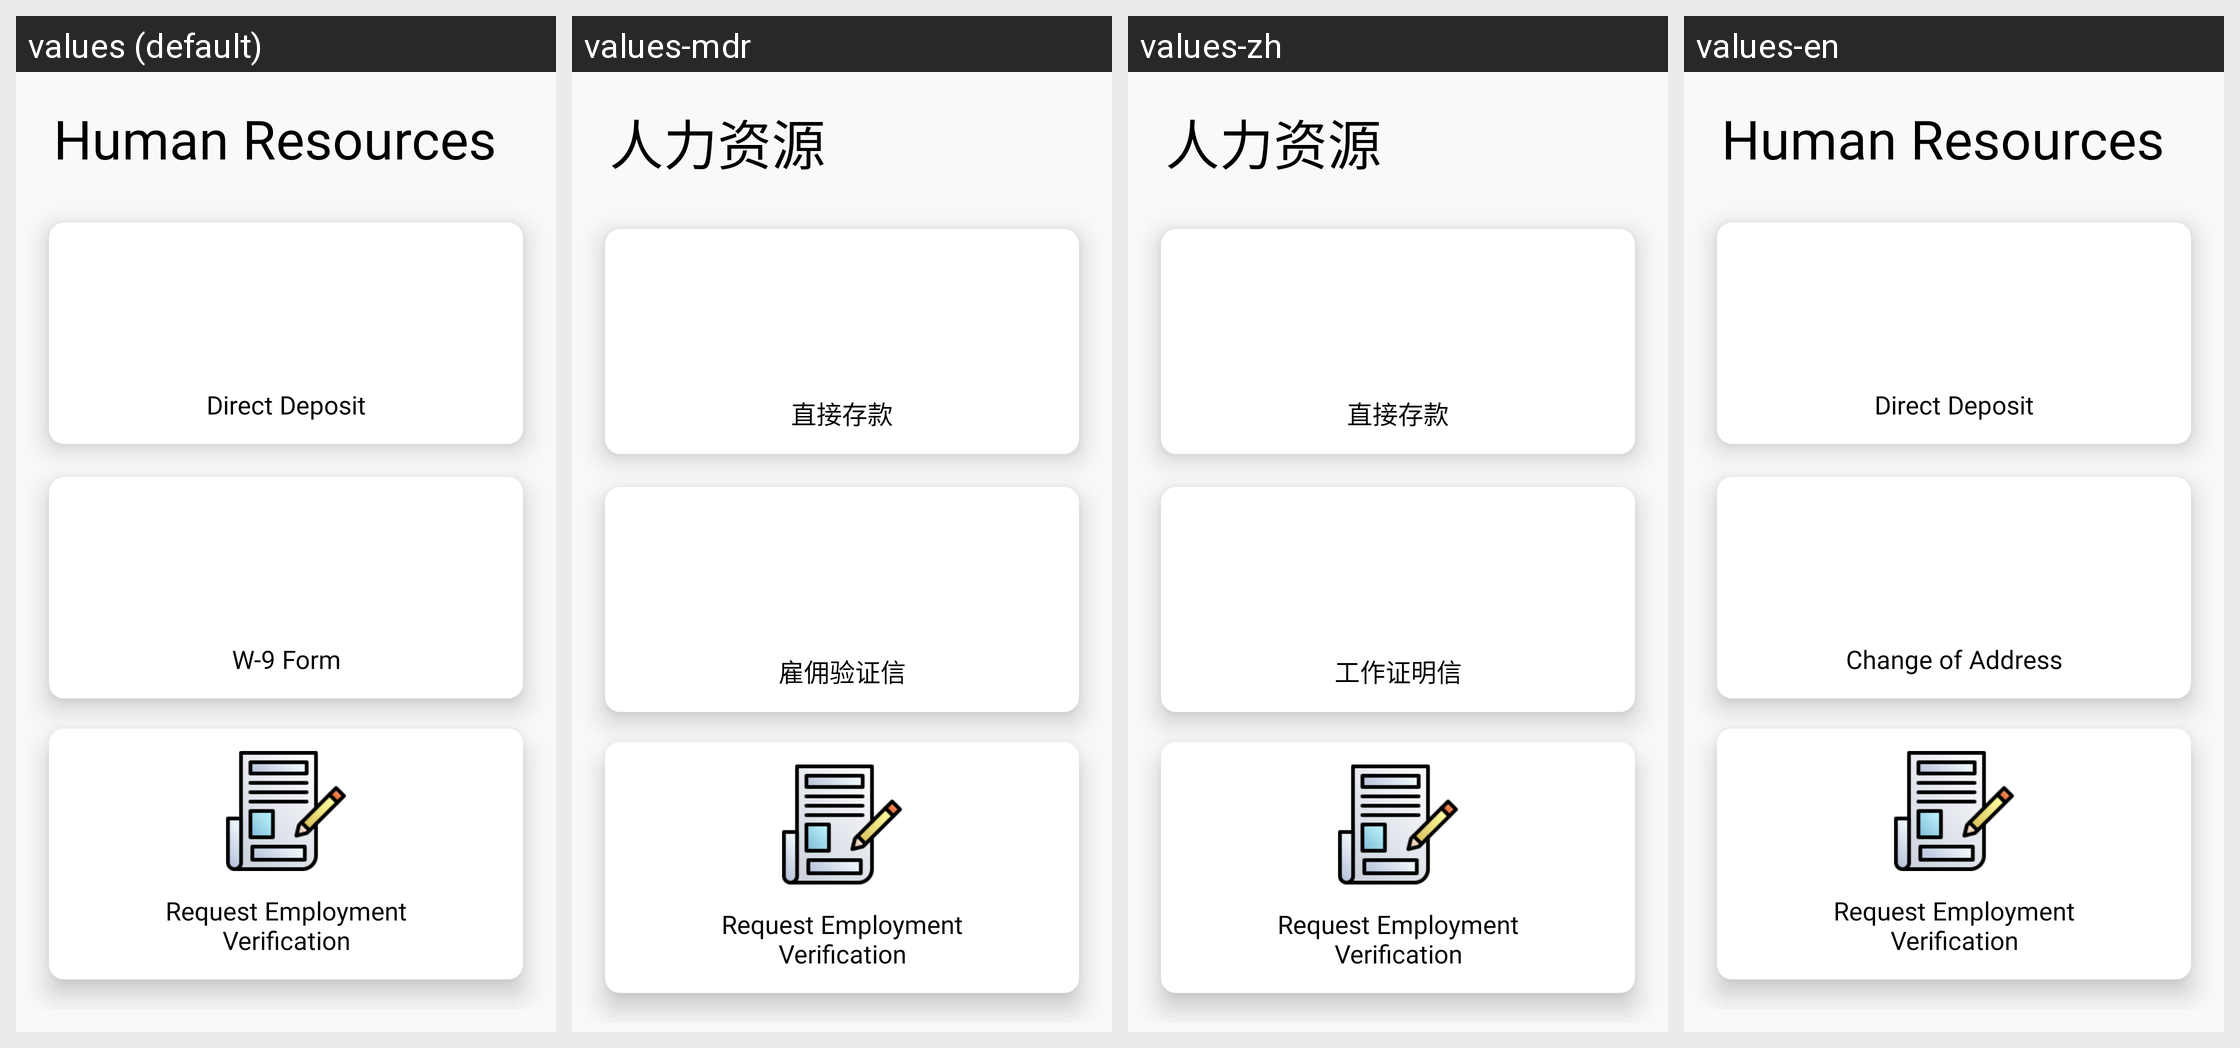

This grid shows one Android layout under several languages. Give, for every string resource on the screen, its name, the default text and each shown locale's text.
Android screen res/layout/fragment_resources.xml rendered under 4 locales, left to right: values (default), values-mdr, values-zh, values-en. Device: Nexus 5 (rendered at 1080×1920; each locale shown at half size, 540×960, under a caption strip naming it); theme Theme.CourierApp.
Other locales in the repository, not shown: values-es, values-fr, values-ru.
Strings drawn on this screen, with the default value and each locale's value (text and hints the layout hard-codes, and strings that could not be matched under every locale, appear in the picture but are not listed):

human_resources
  values: Human Resources
  values-mdr: 人力资源
  values-zh: 人力资源
  values-en: Human Resources  [not translated; the default value is used]

direct_deposit
  values: Direct Deposit
  values-mdr: 直接存款
  values-zh: 直接存款
  values-en: Direct Deposit

verification_of_employment_letter
  values: W-9 Form
  values-mdr: 雇佣验证信
  values-zh: 工作证明信
  values-en: Change of Address
